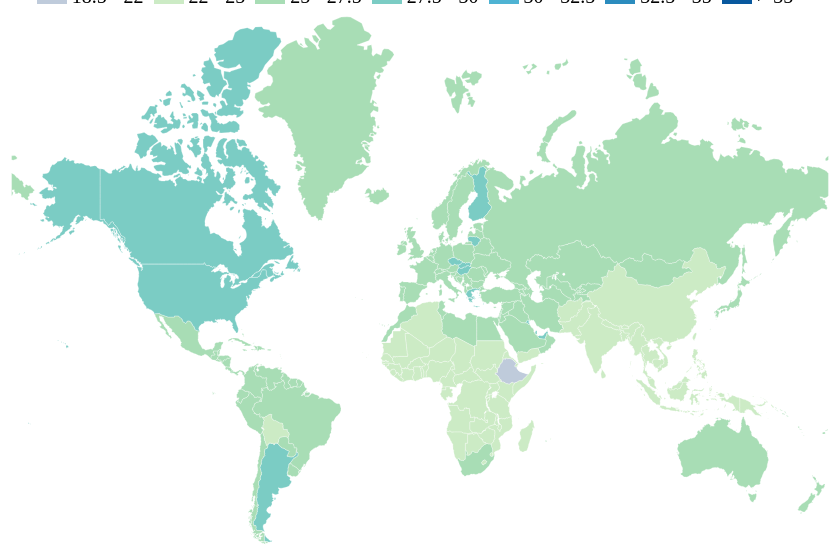
D3 v4 page, settled after 480 driven frames (8 s of simulated time); the page loaded 2 data file(s).


// ── src/js/logic_male.js
let year = 1980;
decade.textContent = year;
fetchData();
const yearSlider = document.getElementById("year-slider");
yearSlider.addEventListener("input", handleYearChange);

function handleYearChange() {
  fetchData();
  year = parseInt(yearSlider.value);
  decade.textContent = year;
  fetchData();
}

function nextDecade() {
  if (year < 2020) {
    year += 10;
    yearSlider.value = year.toString();
  }
  decade.textContent = year;
  fetchData();
}

function previousDecade() {
  if (year > 1980) {
    year -= 10;
    yearSlider.value = year.toString();
  }
  decade.textContent = year;
  fetchData();
}

var width = Math.max(
  document.documentElement.clientWidth,
  window.innerWidth || 0
);

var height = Math.max(
  document.documentElement.clientHeight,
  window.innerHeight || 0
);

var svg = d3.select("body").append("svg").style("cursor", "move");

svg
  .attr("viewBox", "0 0 0" + width + " " + height)
  .attr("preserveAspectRatio", "xMinYMin");

var zoom = d3.zoom().on("zoom", function () {
  var transform = d3.zoomTransform(this);
  map.attr("transform", transform);
});

svg.call(zoom);

var map = svg.append("g").attr("class", "map");

function fetchData() {
  d3.queue()
    .defer(d3.json, "src/json/geo_countries.json")
    .defer(d3.json, "src/json/countries_male.json")
    .await(function (error, world, data) {
      if (error) {
        console.error("Something went wrong: " + error);
      } else {
        drawMap(world, data);
      }
    });
}

function drawMap(world, data) {
  var projection = d3
    .geoMercator()
    .scale(130)
    .translate([width / 2, height / 2]);

  var path = d3.geoPath().projection(projection);

  var color = d3
    .scaleThreshold()
    .domain([
      18.5, 22, 25, 27.5, 30, 32.5, 35
    ])
    .range([
      "#bfcbdb",
      "#ccebc5",
      "#a8ddb5",
      "#7bccc4",
      "#4eb3d3",
      "#2b8cbe",
      "#08589e",
    ]);

  var features = topojson.feature(world, world.objects.countries).features;
  var bmiById = {};

  data.forEach(function (d) {
    bmiById[d["Country Name"]] = {
      bmi: +d[year],
      bmi1980: +d[1980],
      bmi1990: +d[1990],
      bmi2000: +d[2000],
      bmi2010: +d[2010],
      bmi2020: +d[2020],
    };
  });
  features.forEach(function (d) {
    d.details = bmiById[d.properties.name]
      ? bmiById[d.properties.name]
      : {};
  });

  map
    .append("g")
    .selectAll("path")
    .data(features)
    .enter()
    .append("path")
    .attr("name", function (d) {
      return d.properties.name;
    })
    .attr("id", function (d) {
      return d.id;
    })
    .attr("d", path)
    .style("fill", function (d) {
      return d.details && d.details.bmi
        ? color(d.details.bmi)
        : undefined;
    })
    .on("mouseover", function (d) {
      d3.select(this)
        .style("stroke", "white")
        .style("stroke-width", 1.2)
        .style("cursor", "pointer");

      d3.select(".country").text(d.properties.name);

      d3.select(".bmi").text(
        (d.details &&
          d.details.bmi &&
          "BMI: " + Number(d.details.bmi).toLocaleString()) ||
          "No Data"
      );

      const data = [
        { year: 1980, bmi: d.details.bmi1980 },
        { year: 1990, bmi: d.details.bmi1990 },
        { year: 2000, bmi: d.details.bmi2000 },
        { year: 2010, bmi: d.details.bmi2010 },
        { year: 2020, bmi: d.details.bmi2020 },
      ];

      var svgWidth = 330;
      var svgHeight = 250;
      var margin = { top: 30, right: 40, bottom: 30, left: 40 };
      var graphWidth = svgWidth - margin.left - margin.right;
      var graphHeight = svgHeight - margin.top - margin.bottom;

      d3.select(".graph").selectAll("svg").remove();

      var svg = d3
        .select(".graph")
        .append("svg")
        .attr("width", svgWidth)
        .attr("height", svgHeight);

      var graph = svg
        .append("g")
        .attr("transform", "translate(" + margin.left + "," + margin.top + ")");

      var xScale = d3.scaleTime().range([0, graphWidth]);
      var yScale = d3.scaleLinear().range([graphHeight, 0]);

      xScale.domain([new Date(1980, 0, 1), new Date(2020, 0, 1)]);
      yScale.domain([
        18,
        d3.max(data, function (d) {
          return d.bmi;
        }),
      ]);

      var line = d3
        .line()
        .x(function (d) {
          return xScale(new Date(d.year, 0, 1));
        })
        .y(function (d) {
          return yScale(d.bmi);
        });

      graph.append("path").datum(data).attr("class", "line").attr("d", line);

      graph
        .append("g")
        .attr("class", "x-axis")
        .attr("transform", "translate(0," + graphHeight + ")")
        .call(d3.axisBottom(xScale).ticks(d3.timeYear.every(10)));

      graph.append("g").attr("class", "y-axis").call(d3.axisLeft(yScale));

      svg
        .selectAll(".x-axis text")
        .attr("fill", "white")
        .style("font-size", "12px")
        .style("font-weight", "700");
      svg
        .selectAll(".y-axis text")
        .attr("fill", "white")
        .style("font-size", "12px")
        .style("font-weight", "700");

      d3.select(".details").style("visibility", "visible");
      d3.select(".graph").style("visibility", "visible");
    })
    .on("mouseout", function (d) {
      d3.select(this).style("stroke", null).style("stroke-width", 0.5);

      d3.select(".details").style("visibility", "hidden");
      d3.select(".graph").style("visibility", "hidden");
    });
}


### data: src/json/geo_countries.json
{
 "type": "Topology",
 "objects": {
  "countries": {
   "type": "GeometryCollection",
   "geometries": [
    "{... 4 keys}",
    "{... 4 keys}",
    "{... 4 keys}",
    "{... 4 keys}",
    "{... 4 keys}",
    "{... 4 keys}",
    "{... 4 keys}",
    "{... 4 keys}",
    "... 184 more items"
   ]
  },
  "states": {
   "type": "GeometryCollection",
   "geometries": [
    "{... 3 keys}",
    "{... 3 keys}",
    "{... 3 keys}",
    "{... 3 keys}",
    "{... 3 keys}",
    "{... 3 keys}",
    "{... 3 keys}",
    "{... 3 keys}",
    "... 56 more items"
   ]
  }
 },
 "arcs": [
  [
   [
    7082,
    6666
   ],
   [
    -5,
    5
   ],
   [
    -10,
    -13
   ],
   [
    5,
    -7
   ]
  ],
  [
   [
    7072,
    6651
   ],
   [
    -13,
    -14
   ],
   [
    -12,
    5
   ],
   [
    -30,
    -6
   ],
   [
    -10,
    -6
   ],
   [
    -13,
    -24
   ],
   [
    -3,
    4
   ],
   [
    -13,
    -29
   ],
   "... 45 more items"
  ],
  [
   [
    6691,
    6136
   ],
   [
    27,
    70
   ],
   [
    1,
    14
   ],
   [
    -5,
    25
   ],
   [
    -23,
    9
   ],
   [
    -1,
    38
   ],
   [
    1,
    16
   ],
   [
    -7,
    53
   ],
   "... 9 more items"
  ],
  [
   [
    6703,
    6550
   ],
   [
    8,
    -12
   ],
   [
    13,
    -2
   ],
   [
    8,
    -20
   ],
   [
    4,
    10
   ],
   [
    5,
    -5
   ],
   [
    13,
    16
   ],
   [
    -1,
    13
   ],
   "... 12 more items"
  ],
  [
   [
    6849,
    6675
   ],
   [
    14,
    2
   ],
   [
    6,
    -14
   ],
   [
    7,
    6
   ],
   [
    8,
    -6
   ]
  ],
  [
   [
    6884,
    6663
   ],
   [
    7,
    -19
   ],
   [
    7,
    6
   ],
   [
    1,
    7
   ],
   [
    14,
    15
   ],
   [
    5,
    -1
   ],
   [
    7,
    -14
   ],
   [
    5,
    9
   ],
   "... 25 more items"
  ],
  [
   [
    5667,
    3209
   ],
   [
    3,
    -38
   ],
   [
    -3,
    -16
   ],
   [
    0,
    -41
   ],
   [
    2,
    -14
   ],
   [
    -5,
    -29
   ],
   [
    4,
    -15
   ],
   [
    -56,
    0
   ],
   "... 8 more items"
  ],
  [
   [
    5651,
    2722
   ],
   [
    -56,
    -26
   ],
   [
    -4,
    6
   ],
   [
    -12,
    -8
   ],
   [
    -13,
    13
   ],
   [
    -8,
    -3
   ],
   [
    -10,
    4
   ],
   [
    -18,
    1
   ],
   "... 13 more items"
  ],
  "... 1,434 more items"
 ],
 "transform": {
  "scale": [
   0.03599,
   0.01392
  ],
  "translate": [
   -180,
   -55.52
  ]
 }
}

### data: src/json/countries_male.json
[
 {
  "Country Name": "Afghanistan",
  "Country Code": "AFG",
  "1980": 19.53,
  "1990": 20.5,
  "2000": 21.37,
  "2010": 22.18,
  "2020": 22.68
 },
 {
  "Country Name": "Albania",
  "Country Code": "ALB",
  "1980": 24.21,
  "1990": 24.82,
  "2000": 25.49,
  "2010": 26.51,
  "2020": 27.17
 },
 {
  "Country Name": "Algeria",
  "Country Code": "DZA",
  "1980": 21.72,
  "1990": 22.65,
  "2000": 23.54,
  "2010": 24.33,
  "2020": 24.87
 },
 {
  "Country Name": "American Samoa",
  "Country Code": "ASM",
  "1980": 30.42,
  "1990": 32.81,
  "2000": 33.56,
  "2010": 33.25,
  "2020": 33.07
 },
 {
  "Country Name": "Andorra",
  "Country Code": "AND",
  "1980": 25.61,
  "1990": 26.37,
  "2000": 27.0,
  "2010": 27.45,
  "2020": 27.48
 },
 {
  "Country Name": "Angola",
  "Country Code": "AGO",
  "1980": 19.24,
  "1990": 20.27,
  "2000": 21.16,
  "2010": 22.0,
  "2020": 22.44
 },
 {
  "Country Name": "Antigua and Barbuda",
  "Country Code": "ATG",
  "1980": 22.86,
  "1990": 23.63,
  "2000": 24.45,
  "2010": 25.3,
  "2020": 25.83
 },
 {
  "Country Name": "Argentina",
  "Country Code": "ARG",
  "1980": 25.13,
  "1990": 25.81,
  "2000": 26.53,
  "2010": 27.41,
  "2020": 28.02
 },
 "... 203 more items"
]